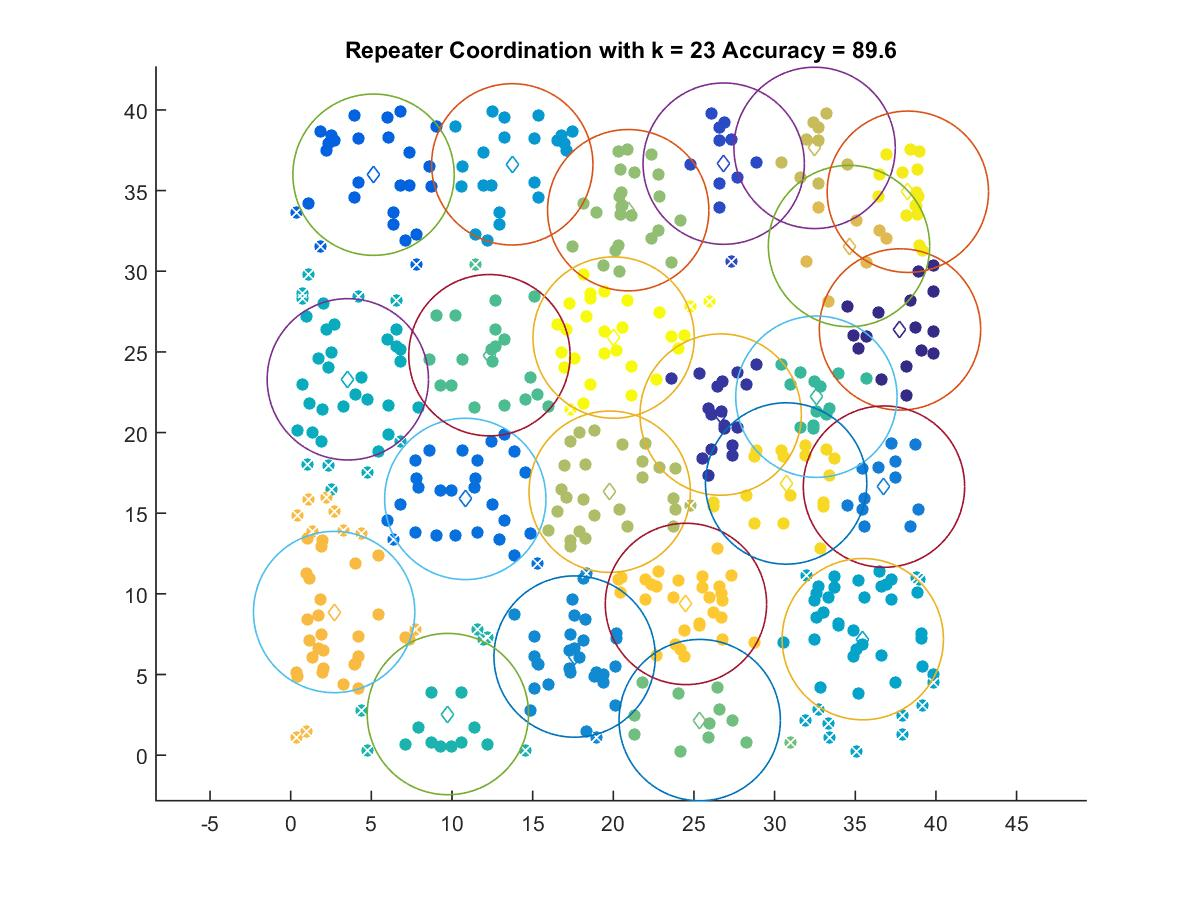

Data behind this chart, as committed beside it:
37.773, 26.392
26.66, 21.11
26.84, 36.67
5.135, 35.98
10.82, 15.88
36.78, 16.65
17.6, 6.113
13.74, 36.63
35.47, 7.191
3.542, 23.3
9.744, 2.548
32.59, 22.22
12.32, 24.8
25.36, 2.173
20.92, 33.78
19.78, 16.33
32.48, 37.65
34.61, 31.56
2.693, 8.873
24.5, 9.374
30.71, 16.84
38.26, 34.93
20.02, 25.89
